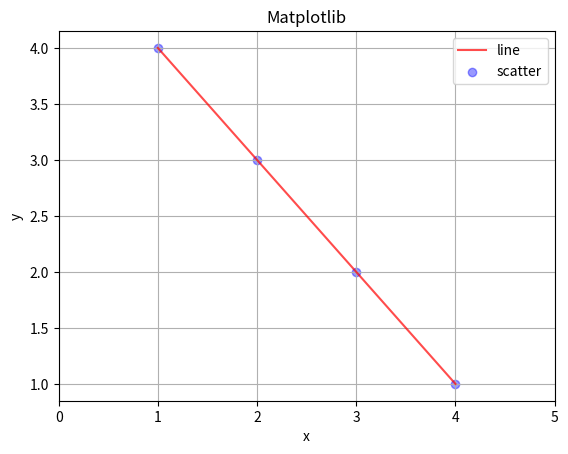
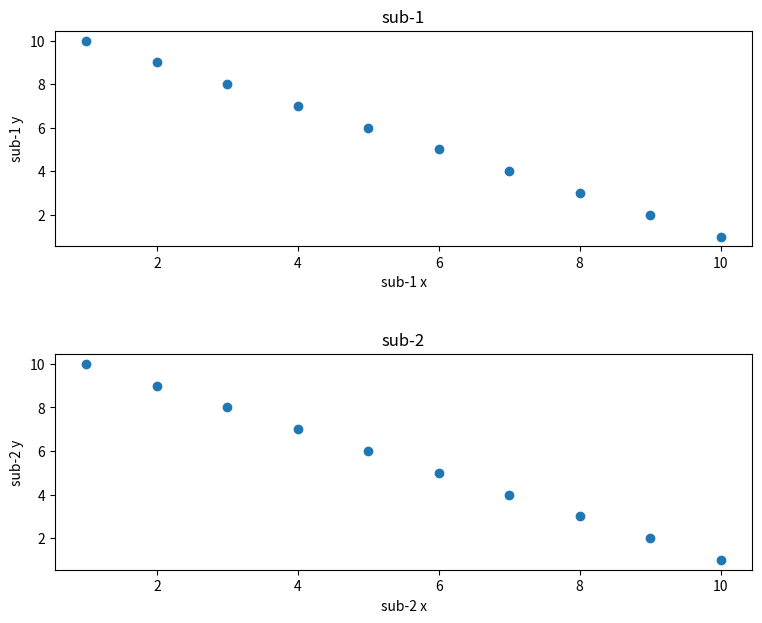

Here is the Python script that generated these plots, in order:

# %% pandas
"""
- Veri isleme ve analizi icin python dilinde yazilmis bir yazilim kutuphanesidir
- Bu kuth. de temel olarak zaman etiketli serileri ve sayisal tablolari icin
- bir veri yapisi olusturulur. Ve bu sekilde veriler cesitli islemlerden gececek
- veri yapisinin icerisine kolay bir sekilde gerceklestirilebilir

+ hizli, guclu(hem arkasinda guclu bir kominitisi var hemde kullandigi methodlarin 
               cakilmasi gibi bir durum olmuyor)
 ve esnek(bize sagladigi farkli method lar sayesinde bazi 
 seyleri yapamasakda cevresinden dolanma gibi esneklik sagliyor islemizi kolaylastiriyor)
 - pandas sayesinde CSV ve text file larini kolayca okuyabiliyoruz. 
 - Bir resmin yaninada muhakkak CSV veya text file olacakki bize resim hakkinda bilgi versin
 - Ornegin bir kedi resminde, kedinin koordinatlarini belirten ve bu koordinatlarda bulunan
 - kedinin veya baska bir nesnenin ne oldugunu belirten bir etikete ihtiyacimiz var. 
 - bunlar da genelde CSV ve text dostyalarinda oluyor.
 - Bizde bunlari pandas sayesinde kolay bir sekilde okuyabiliyoruz
 - Sonrasinda veri biliminde icesinde bulunan eksik verileri cikarmada pandas 
 - kutuphanesi isimizi kolaylastiriyor.
"""

import pandas as pd

# sozluk olustur
dictionary = {"isim" : ["ali","veli","kenan","murat","ayse","hilal"],
              "yas"  : [15,16,17,33,45,66],
              "maas" : [100,150,240,350,110,220]}
veri = pd.DataFrame(dictionary)
print(veri)


#ilk 5 satir
print(veri.head())
print(veri.columns)
#veri bilgisi
print(veri.info())

# verinin icnde bulunan sayisal degerlerin istatistiksel ozelliklerine bakalim
print(veri.describe())

#yas sutunu
print(veri["yas"])

#sutun eklemek
veri["sehir"] = ["Ankara","Istanbul","Konya","Izmir","Bursa","Antalya"]
print(veri)


#Yas Sutunu
print(veri.loc[:,"yas"])

#Yas Sutunu ilk 3 satiri
print(veri.loc[:2,"yas"])
#print(veri.loc[:3,"yas"]) burada numpy dan farkli oluyor 3 inklusive oluyor o yuzden 2

#yas ve sehir arasindaki stunlar ve ilk 3 satir
print(veri.loc[:2,"yas":"sehir"])

#isim ve yas arasi sutunu ve 3 satiri alalim
print(veri.loc[:2,["isim","yas"]])

#satirlari tersten yazdir
print(veri.loc[::-1,:])

#yas sutunu with iloc (yani index loc yazdiracagiz)
print(veri.iloc[:,1])

# ilk 3 satir ve yas ile isim stunlarini yazdiralim
print(veri.iloc[:3,[0,1]]) #[0,1] index olarak belirtirken boyle yapiyoruz
#:3 bu sefer ilk 3 deyince exklusive oldu pandas kutuphanesinde boyle belirlenmis degisiyor :)


dictionary = {"isim" : ["ali","veli","kenan","murat","ayse","hilal"],
              "yas"  : [15,16,17,33,45,66],
              "sehir": ["Izmir","Ankara","Konya","Ankara","Ankara","Antalya"]}
veri = pd.DataFrame(dictionary)
print(veri)

# ilk olarak yasa gore bir filtre yas >22
filtre1 = veri.yas > 22
filtrelenmis_veri = veri[filtre1]
print(filtrelenmis_veri)

#ortalama yas
ortalama_yas = veri.yas.mean()

# yeni bir yas grubu oluturuyoruz. list comprehension yazacagiz
veri["YAS_GRUBU"] = ["kucuk" if ortalama_yas > i else "buyuk" for i in veri.yas]
# sinteks biraz karisik gelebilir ama mantigini bu sekilde ezberlenebilir
print(veri)

#ikiveri setini yatayda ve dikeyde birlestirmeyi ogrenelim
# iilerde goruntu islemede karsilastigimiz bazi verileri birlestirmemiz gerekecek
#birlestirme

sozluk1 = {"isim" : ["ali","veli","kenan"],
           "yas"  : [15,16,17],
           "sehir": ["Izmir","Ankara","Konya"]}
veri1 = pd.DataFrame(sozluk1)

#veri seti 2 olusturalim
sozluk2 = {"isim" :["murat","ayse","hilal"],
           "yas"  :[33,45,66],
           "sehir":["Ankara","Ankara","Antalya"]}
veri2 = pd.DataFrame(sozluk2)

#Dikeyde birlestirme yapalim concat
veri_dikey = pd.concat([veri1, veri2], axis = 0)
# alt alta  birlestirmis oluyorum

#yatay birlestirme, ayni stunlara sahip oldugu icin burda cok mantikli olmadi
veri_yatay = pd.concat([veri1, veri2], axis = 1)
#farkli sutunlardan ise yatayda birlestiriyoruz ayni stunda ise dikey de


# %% matplotlib kutuphanesi
"""
+ gorsellestirme
- Bu ktuph ile hem islenmis hemde islenmemis goruntulerimizi gorsellestirecegiz
- Hem nesne takibinde hem tespitinde hemde siniflandirma sonucunu ortaya cikarmis oluruz
-  verilerdeki degerleri kullanabilir patern leri ortaya cikarabiliriz
- matplotlib ktuph amaci numpy kutupjhanesi ile elde ettigimiz matriks leri gorsellestirmektir
"""
import matplotlib.pyplot as plt
import numpy as np

x = np.array([1,2,3,4])
y = np.array([4,3,2,1])
plt.figure() # figur e acma
plt.plot(x, y, color="red", alpha = 0.7, label = "line") # saydamlik alpha
plt.scatter(x,y,color = "blue", alpha=0.4, label = "scatter") # scatter sacilim, mavi topcuklar
plt.title("Matplotlib")
plt.xlabel("x")
plt.ylabel("y")
plt.grid(True) # arka plan kare cizgileri
plt.xticks([0,1,2,3,4,5])
plt.legend() #label in gozukmesi icin bu fonksiyonu cagirdik
plt.show() # figur e kapatma show demezsem sonraki calistiracagimiz grafiklerle karisabilir

fig, axes = plt.subplots(2,1, figsize=(9,7)) # 2,1 2 satir 1 stun olacak sekilde 2 grafik
fig.subplots_adjust(hspace = 0.5) #hspace iki grafik arasi mesafe

x= [1,2,3,4,5,6,7,8,9,10]
y= [10,9,8,7,6,5,4,3,2,1]

axes[0].scatter(x,y)
axes[0].set_title("sub-1")
axes[0].set_ylabel("sub-1 y")
axes[0].set_xlabel("sub-1 x")

axes[1].scatter(y,x)
axes[1].set_title("sub-2")
axes[1].set_ylabel("sub-2 y")
axes[1].set_xlabel("sub-2 x")






























































